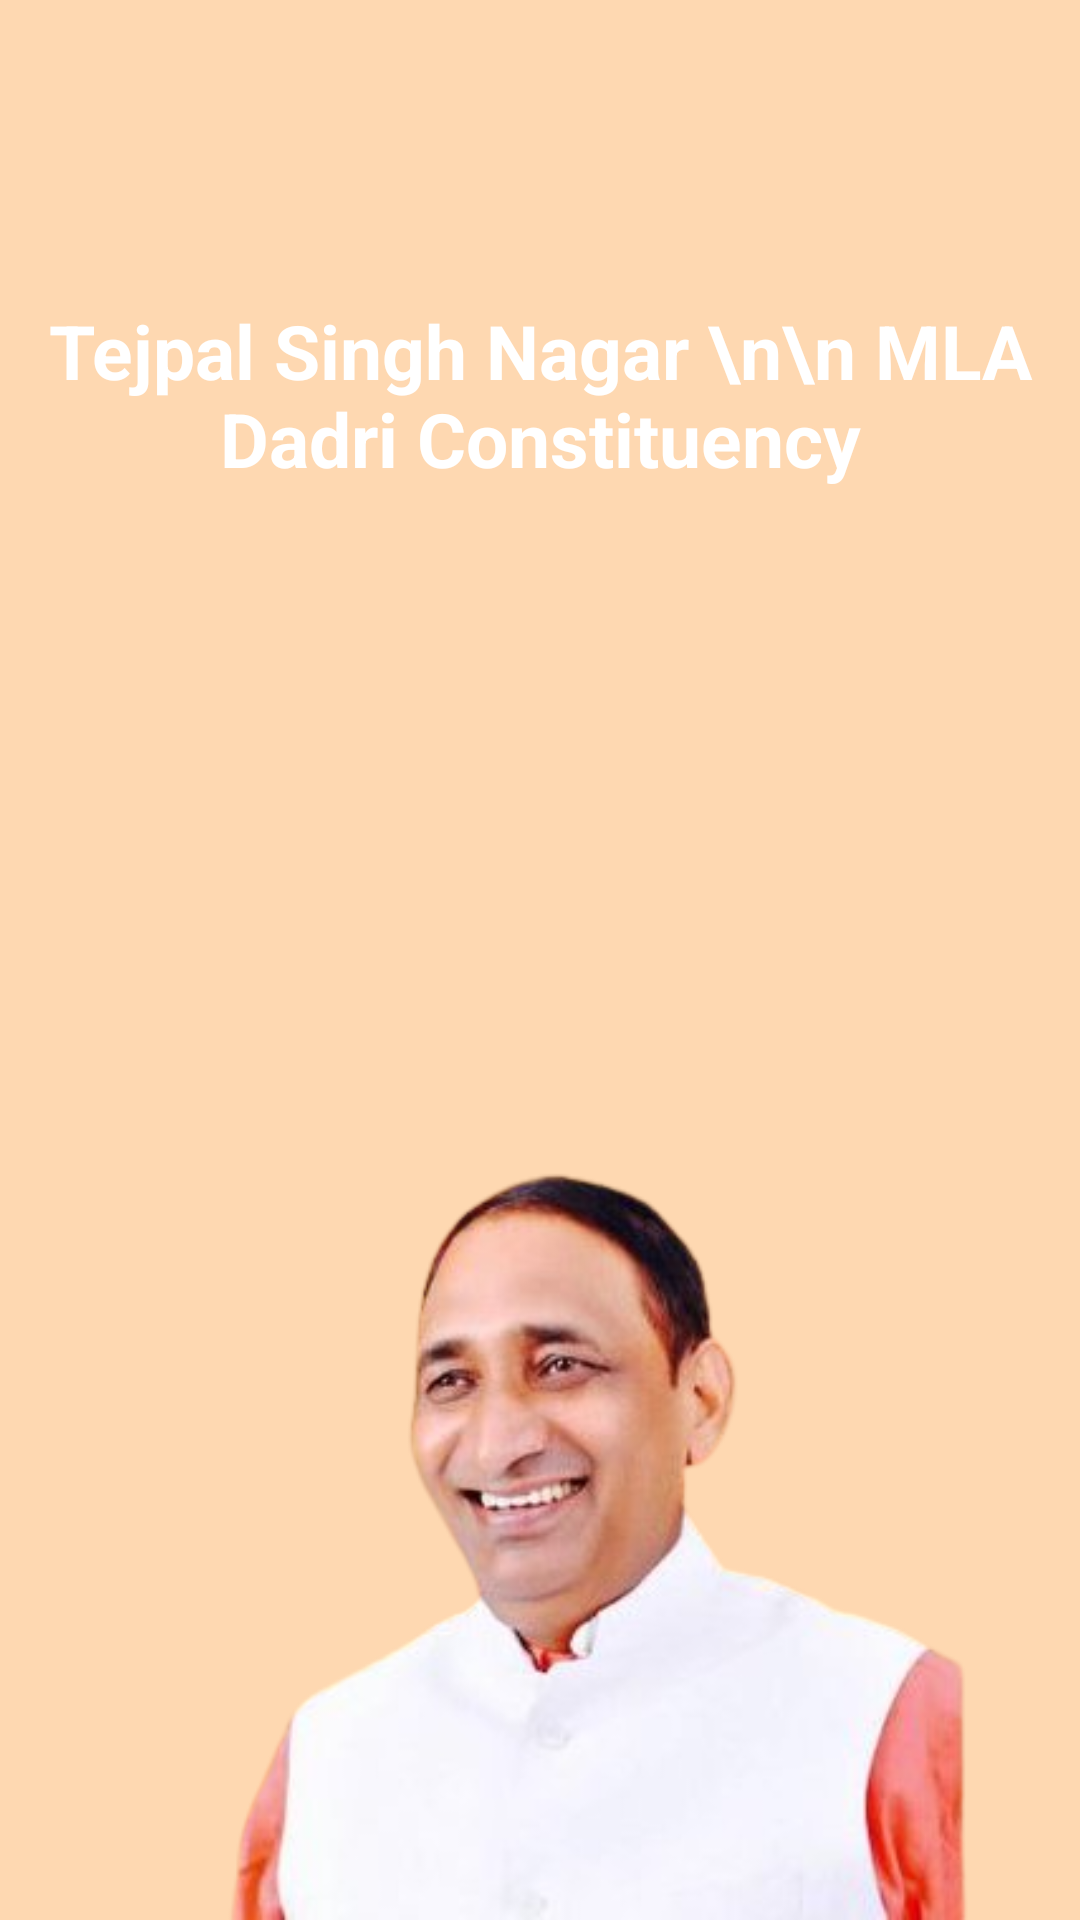

Here is an Android app screen rendered from its layout file. Give the layout XML and the strings, colors and styles it references.
<!-- AndroidManifest.xml: activity theme Theme.AppCompat.Light.NoActionBar.FullScreen -->
<!-- res/layout/activity_splash.xml -->
<?xml version="1.0" encoding="utf-8"?>
<androidx.constraintlayout.widget.ConstraintLayout xmlns:android="http://schemas.android.com/apk/res/android"
    xmlns:tools="http://schemas.android.com/tools"
    android:layout_width="match_parent"
    android:layout_height="match_parent"
    android:background="#FED8B1"
    tools:context=".SplashActivity">

    <LinearLayout
        android:layout_width="match_parent"
        android:layout_height="match_parent"
        android:orientation="vertical">

        <TextView
            android:layout_width="match_parent"
            android:layout_height="wrap_content"
            android:text="Tejpal Singh Nagar \n\n MLA  Dadri Constituency"
            android:gravity="center_horizontal"
            android:layout_marginTop="100dp"
            android:textColor="@color/white"
            android:textSize="25sp"
            android:textStyle="bold"/>

        <LinearLayout
            android:layout_width="match_parent"
            android:layout_height="wrap_content"
            android:layout_marginTop="140dp"
            android:layout_gravity="bottom">

            <ImageView
                android:layout_width="match_parent"
                android:layout_height="wrap_content"
                android:src="@drawable/new_logotejpal"/>

        </LinearLayout>


    </LinearLayout>


</androidx.constraintlayout.widget.ConstraintLayout>
<!-- resources referenced by this layout -->
<resources>
  <color name="white">#FFFFFFFF</color>
  <!-- drawable new_logotejpal: png bitmap (drawable, 84206 bytes) -->
  <style name="Theme.AppCompat.Light.NoActionBar.FullScreen" parent="Theme.AppCompat.Light.NoActionBar">
          <item name="android:windowNoTitle">true</item>
          <item name="android:windowActionBar">false</item>
          <item name="android:windowFullscreen">true</item>
          <item name="android:windowContentOverlay">@null</item>
      </style>
</resources>
